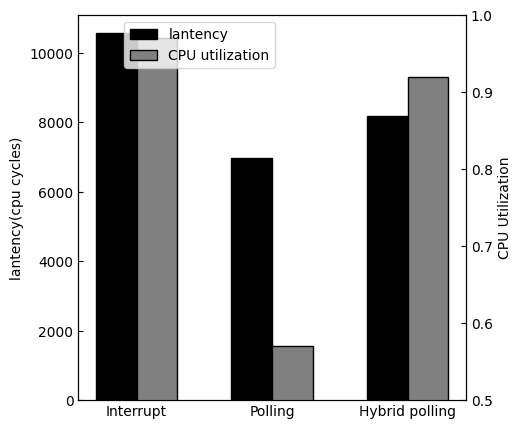

Reproduce this figure in Python.
import matplotlib.pyplot as plt
import numpy as np
from matplotlib.font_manager import FontProperties

plt.rc('font',family='Times New Roman')
plt.rcParams['xtick.direction'] = 'in'
plt.rcParams['ytick.direction'] = 'in'


labels = ['Interrupt', 'Polling', 'Hybrid polling']
lantency = [10559, 6968, 8172]
CPU_utilization = [0.97, 0.57, 0.92]
width = 0.3  # 柱子的宽度

fig, ax1 = plt.subplots(figsize=(5, 5))
x = np.arange(len(labels))  # x轴刻度标签位置
plt.xticks(x, labels=labels)
ax1.bar(x - width / 2, lantency, width, label='lantency', color = "black", edgecolor='black')
ax1.set_ylabel("lantency(cpu cycles)")

ax2 = ax1.twinx()
ax2.set_ylabel("CPU Utilization")
ax2.set_ylim([0.5, 1])
plt.bar(x + width / 2, CPU_utilization, width, label='CPU utilization', color = "grey", edgecolor='black')

fig.legend(loc='upper left', bbox_to_anchor=(0.1, 1), bbox_transform=ax1.transAxes)

plt.savefig("epoll_test.pdf")